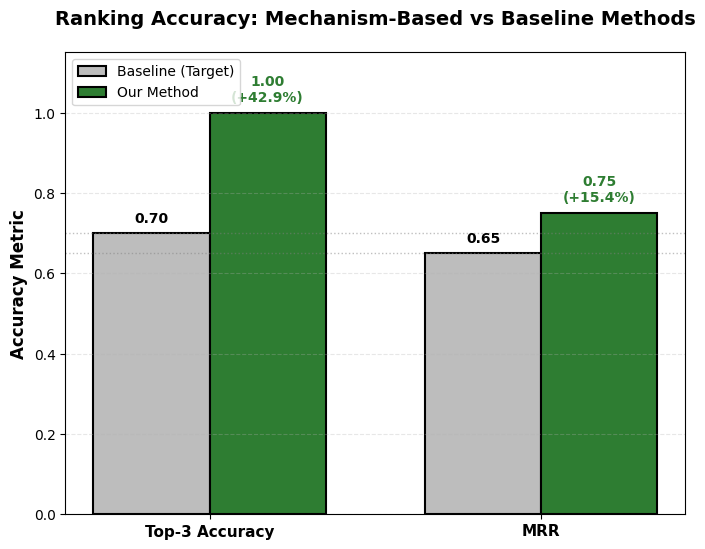

This figure's Python source: (Note: this script raises an exception after producing the figure.)
#!/usr/bin/env python3
"""
Generate Figure 4: Ranking Accuracy Comparison

Bar chart comparing Top-3 accuracy and MRR vs baseline targets.
"""

import matplotlib.pyplot as plt
import numpy as np
from pathlib import Path

# Publication settings
plt.rcParams.update({
    'font.family': 'Arial',
    'font.size': 10,
    'axes.labelsize': 12,
    'axes.titlesize': 14,
    'figure.titlesize': 16,
    'figure.dpi': 300,
    'savefig.dpi': 300,
    'savefig.bbox': 'tight',
    'savefig.pad_inches': 0.1
})

def generate_figure4(output_dir, format="both"):
    """Generate Figure 4: Ranking Accuracy Comparison"""
    
    # Data from validation report
    metrics = ['Top-3 Accuracy', 'MRR']
    baseline = [0.70, 0.65]  # MVP targets
    ours = [1.00, 0.75]  # Actual results
    improvements = [42.9, 15.4]  # Percentage improvements
    
    # Create figure
    fig, ax = plt.subplots(figsize=(8, 6))
    
    x = np.arange(len(metrics))
    width = 0.35
    
    # Create bars
    bars1 = ax.bar(x - width/2, baseline, width, label='Baseline (Target)', 
                   color='#BDBDBD', edgecolor='black', linewidth=1.5)
    bars2 = ax.bar(x + width/2, ours, width, label='Our Method', 
                   color='#2E7D32', edgecolor='black', linewidth=1.5)
    
    # Add value labels on bars
    for i, (base, our, imp) in enumerate(zip(baseline, ours, improvements)):
        ax.text(i - width/2, base + 0.02, f'{base:.2f}', 
               ha='center', va='bottom', fontsize=10, fontweight='bold')
        ax.text(i + width/2, our + 0.02, f'{our:.2f}\n(+{imp:.1f}%)', 
               ha='center', va='bottom', fontsize=10, fontweight='bold', color='#2E7D32')
    
    # Formatting
    ax.set_ylabel('Accuracy Metric', fontsize=12, fontweight='bold')
    ax.set_title('Ranking Accuracy: Mechanism-Based vs Baseline Methods', 
                fontsize=14, fontweight='bold', pad=20)
    ax.set_xticks(x)
    ax.set_xticklabels(metrics, fontsize=11, fontweight='bold')
    ax.set_ylim(0, 1.15)
    ax.set_yticks(np.arange(0, 1.2, 0.2))
    ax.grid(axis='y', alpha=0.3, linestyle='--')
    ax.legend(loc='upper left', fontsize=10)
    
    # Add target line
    ax.axhline(0.70, color='gray', linestyle=':', alpha=0.5, linewidth=1)
    ax.axhline(0.65, color='gray', linestyle=':', alpha=0.5, linewidth=1)
    
    # Save figure
    output_dir = Path(output_dir)
    output_dir.mkdir(parents=True, exist_ok=True)
    
    if format in ["pdf", "both"]:
        plt.savefig(output_dir / "figure4_ranking_accuracy.pdf", format='pdf', bbox_inches='tight')
        print(f"  Saved: {output_dir / 'figure4_ranking_accuracy.pdf'}")
    
    if format in ["png", "both"]:
        plt.savefig(output_dir / "figure4_ranking_accuracy.png", format='png', bbox_inches='tight')
        print(f"  Saved: {output_dir / 'figure4_ranking_accuracy.png'}")
    
    plt.close()

if __name__ == "__main__":
    import sys
    output_dir = sys.argv[1] if len(sys.argv) > 1 else "../figures"
    format_type = sys.argv[2] if len(sys.argv) > 2 else "both"
    generate_figure4(output_dir, format_type)
